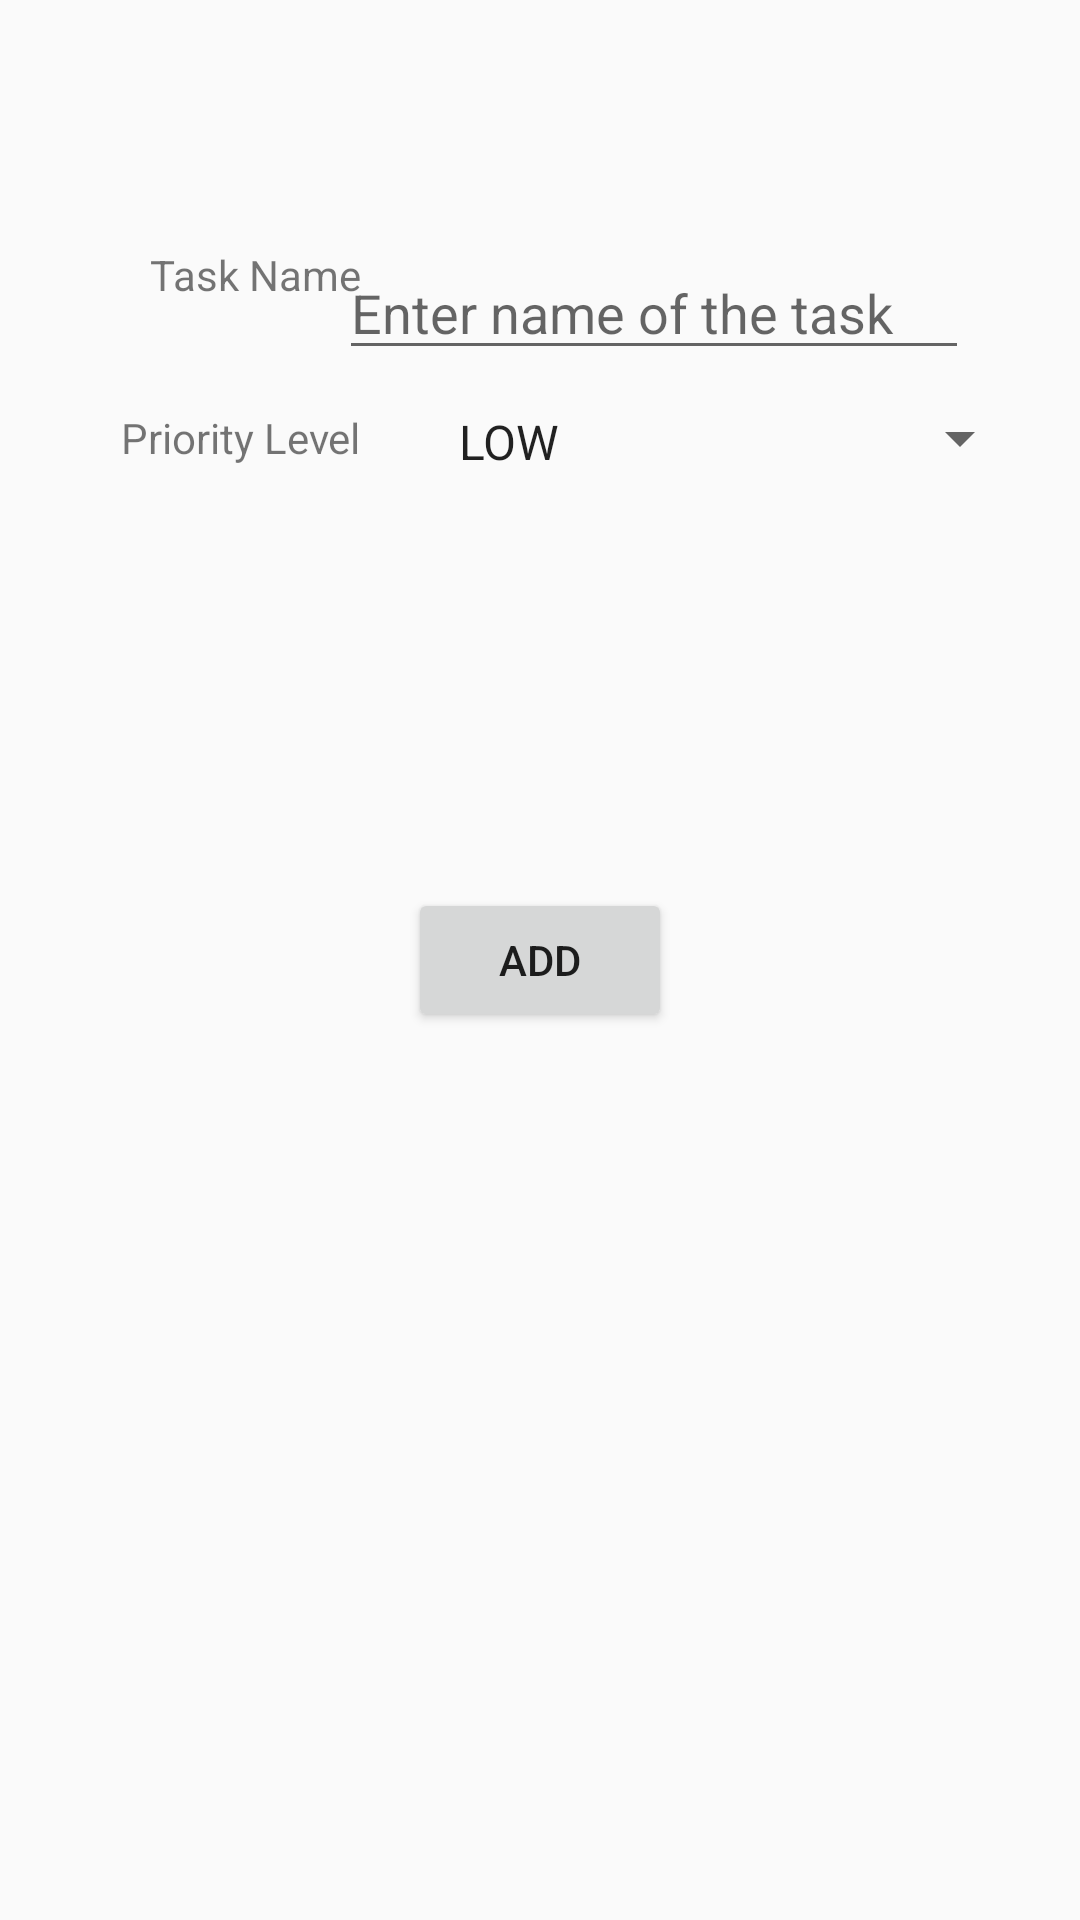

Layout XML and referenced resources for this Android screen:
<!-- AndroidManifest.xml: application theme Theme.AppCompat.Light.NoActionBar -->
<!-- res/layout/activity_add_task.xml -->
<?xml version="1.0" encoding="utf-8"?>
<RelativeLayout
    xmlns:android="http://schemas.android.com/apk/res/android"
    xmlns:tools="http://schemas.android.com/tools"
    android:id="@+id/activity_add_task"
    android:layout_width="match_parent"
    android:layout_height="match_parent"
    android:paddingBottom="@dimen/activity_vertical_margin"
    android:paddingLeft="@dimen/activity_horizontal_margin"
    android:paddingRight="@dimen/activity_horizontal_margin"
    android:paddingTop="@dimen/activity_vertical_margin"
    tools:context="com.yahoo.android.simpletodo.AddTaskActivity">

    <TextView
        android:text="@string/taskName"
        android:layout_width="wrap_content"
        android:layout_height="wrap_content"
        android:layout_alignParentLeft="true"
        android:layout_alignParentStart="true"
        android:layout_marginLeft="34dp"
        android:layout_marginStart="34dp"
        android:id="@+id/tvTaskNameLabel"
        android:layout_alignTop="@+id/etTaskName"
        tools:text="@string/taskName"
        android:layout_alignBottom="@id/etTaskName"
        android:textAlignment="center"/>

    <EditText
        android:layout_width="wrap_content"
        android:layout_height="wrap_content"
        android:inputType="textPersonName"
        android:ems="10"
        android:layout_alignParentTop="true"
        android:layout_alignParentRight="true"
        android:layout_alignParentEnd="true"
        android:layout_marginRight="21dp"
        android:layout_marginEnd="21dp"
        android:layout_marginTop="66dp"
        android:id="@+id/etTaskName"
        android:hint="@string/taskNameHint"
        />

    <TextView
        android:text="@string/taskPriority"
        android:layout_width="wrap_content"
        android:layout_height="wrap_content"
        android:layout_below="@+id/etTaskName"
        android:layout_alignRight="@+id/tvTaskNameLabel"
        android:layout_alignEnd="@+id/tvTaskNameLabel"
        android:layout_marginTop="13dp"
        android:id="@+id/tvTaskPriority"
        tools:text="@string/taskPriority"/>

    <Spinner
        android:layout_width="match_parent"
        android:layout_height="wrap_content"
        android:layout_marginLeft="32dp"
        android:layout_marginStart="32dp"
        android:id="@+id/spinnerPriorityLevel"
        android:entries="@array/priority_levels"
        android:layout_below="@+id/etTaskName"
        android:layout_alignLeft="@+id/etTaskName"
        android:layout_alignStart="@+id/etTaskName"
        android:layout_toRightOf="@id/tvTaskPriority"
        android:layout_alignBottom="@id/tvTaskPriority"
        android:layout_alignTop="@id/tvTaskPriority"/>

    <Button
        android:text="@string/add"
        android:layout_width="wrap_content"
        android:layout_height="wrap_content"
        android:layout_centerVertical="true"
        android:layout_centerHorizontal="true"
        android:onClick="onAddTask"
        android:id="@+id/btnAddTask"/>
</RelativeLayout>
<!-- resources referenced by this layout -->
<resources>
  <string-array name="priority_levels">
          <item>LOW</item>
          <item>MEDIUM</item>
          <item>HIGH</item>
      </string-array>
  <dimen name="activity_horizontal_margin">16dp</dimen>
  <dimen name="activity_vertical_margin">16dp</dimen>
  <string name="add">Add</string>
  <string name="taskName">Task Name</string>
  <string name="taskNameHint">Enter name of the task</string>
  <string name="taskPriority">Priority Level</string>
</resources>
